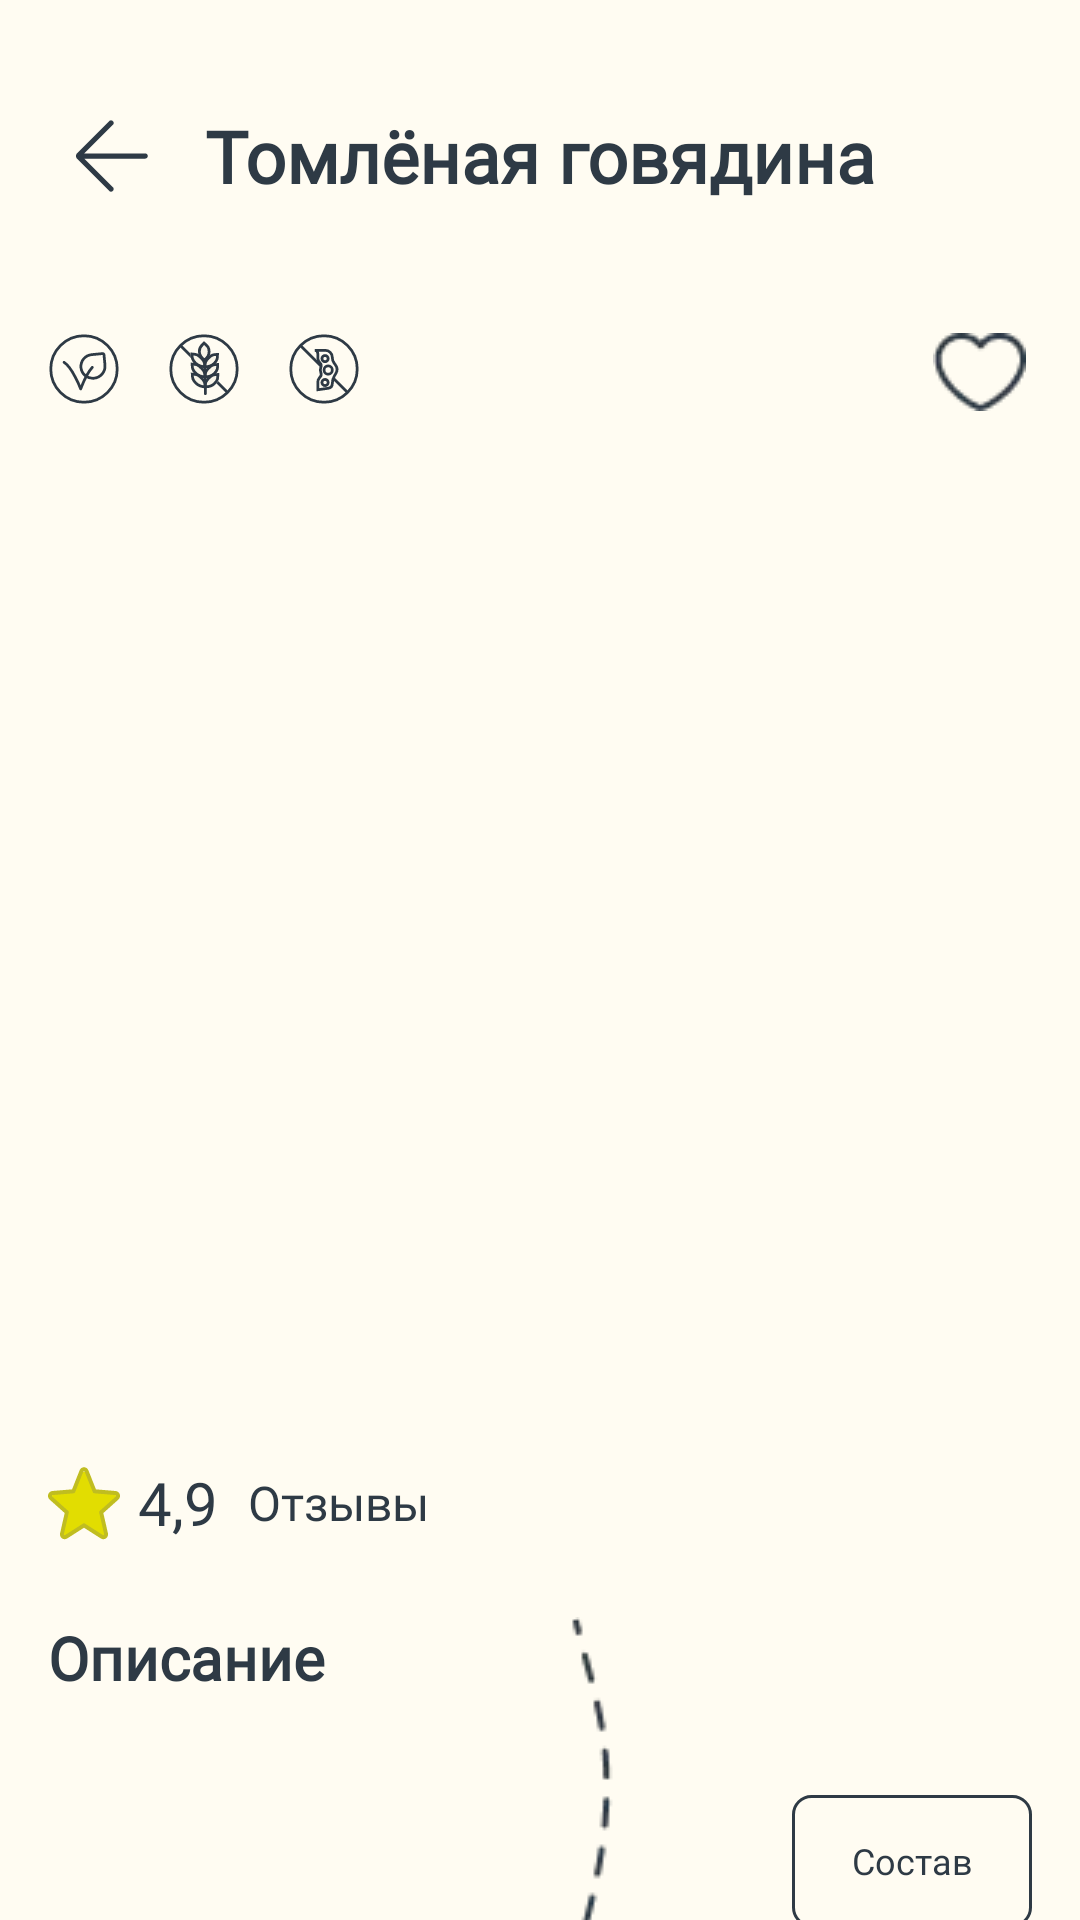

This screen was rendered from an Android layout file. Write that file and the resources it references.
<!-- AndroidManifest.xml: application theme Theme.HealthyLifestyle -->
<!-- res/layout/fragment_description_dish.xml -->
<?xml version="1.0" encoding="utf-8"?>
<ScrollView xmlns:android="http://schemas.android.com/apk/res/android"
    android:layout_width="match_parent"
    android:layout_height="match_parent"
    android:background="@color/not_milk"
    android:id="@+id/cart_root"
    android:scrollbars="none">

    <LinearLayout
        android:layout_width="match_parent"
        android:layout_height="wrap_content"
        android:orientation="vertical">

        <androidx.appcompat.widget.Toolbar
            android:layout_width="match_parent"
            android:layout_height="wrap_content"
            android:layout_marginTop="20dp"
            android:layout_marginBottom="20dp">

            <ImageView
                android:id="@+id/btn_back"
                android:layout_width="wrap_content"
                android:layout_height="wrap_content"
                android:layout_gravity="start"
                android:contentDescription="@string/back"
                style="@style/icon_back" />

            <TextView
                android:layout_width="wrap_content"
                android:layout_height="wrap_content"
                android:layout_gravity="center_horizontal"
                android:fontFamily="@font/rubik"
                android:text="@string/stewed_beef_title"
                android:textSize="24sp"
                android:textStyle="bold" />


        </androidx.appcompat.widget.Toolbar>

        <LinearLayout
            android:layout_width="match_parent"
            android:layout_height="wrap_content"
            android:layout_marginVertical="7dp"
            android:orientation="horizontal"
            android:paddingHorizontal="16dp">


            <ImageView
                android:layout_width="wrap_content"
                android:layout_height="wrap_content"
                android:layout_gravity="start"
                android:contentDescription="@string/image"
                android:src="@drawable/icon_one_popular" />

            <ImageView
                android:layout_width="wrap_content"
                android:layout_height="wrap_content"
                android:layout_gravity="end"
                android:layout_marginHorizontal="16dp"
                android:contentDescription="@string/image"
                android:src="@drawable/icon_two_popular" />

            <ImageView
                android:layout_width="wrap_content"
                android:layout_height="wrap_content"
                android:layout_gravity="end"
                android:contentDescription="@string/image"
                android:src="@drawable/icon_three_popular" />

            <FrameLayout
                android:layout_width="match_parent"
                android:layout_height="wrap_content">

                <ImageView
                    android:layout_width="wrap_content"
                    android:layout_height="wrap_content"
                    android:layout_gravity="end"
                    android:contentDescription="@string/image"
                    android:paddingHorizontal="2dp"
                    android:src="@drawable/like" />

            </FrameLayout>

        </LinearLayout>

        <ImageView
            android:id="@+id/img_dish"
            android:layout_width="297dp"
            android:layout_height="278dp"
            android:layout_gravity="center"
            android:contentDescription="@string/stories"
             />


        <LinearLayout
            android:layout_width="wrap_content"
            android:layout_height="wrap_content"
            android:layout_gravity="center_horizontal"
            android:layout_marginVertical="7dp"
            android:orientation="horizontal">

            <TextView
                android:id="@+id/tv_calories"
                android:layout_width="wrap_content"
                android:layout_height="wrap_content"
                android:layout_marginEnd="16dp"
                android:textColor="@color/text_main"
                android:textSize="20sp" />

            <TextView
                android:id="@+id/tv_weight"
                android:layout_width="wrap_content"
                android:layout_height="wrap_content"
                android:textColor="@color/text_main"
                android:textSize="20sp" />


        </LinearLayout>

        <LinearLayout
            android:layout_width="match_parent"
            android:layout_height="wrap_content"
            android:layout_marginTop="18dp"
            android:orientation="horizontal"
            android:paddingHorizontal="16dp">

            <ImageView
                android:layout_width="wrap_content"
                android:layout_height="wrap_content"
                android:layout_gravity="center_vertical"
                android:layout_marginEnd="6dp"
                android:contentDescription="@string/image"
                android:src="@drawable/rating" />

            <TextView
                android:layout_width="wrap_content"
                android:layout_height="wrap_content"
                android:layout_gravity="center_vertical"
                android:fontFamily="@font/rubik"
                android:text="@string/estimation"
                android:textColor="@color/text_main"
                android:textSize="20sp" />

            <TextView
                android:layout_width="wrap_content"
                android:layout_height="wrap_content"
                android:layout_gravity="center_vertical"
                android:layout_marginStart="10dp"
                android:fontFamily="@font/rubik"
                android:text="@string/reviews"
                android:textColor="@color/text_main"
                android:textSize="16sp" />

            <FrameLayout
                android:layout_width="match_parent"
                android:layout_height="wrap_content">

                <androidx.appcompat.widget.AppCompatButton
                    android:id="@+id/tv_cost"
                    android:layout_width="100dp"
                    android:layout_height="40dp"
                    android:layout_gravity="end"
                    android:background="@drawable/button_arrange"
                    android:fontFamily="@font/rubik"
                    android:text="@string/hundred"
                    android:textColor="@color/text_main"
                    android:textSize="20sp"
                    android:visibility="invisible"/>
            </FrameLayout>

        </LinearLayout>

        <LinearLayout
            android:layout_width="match_parent"
            android:layout_height="wrap_content"
            android:layout_marginTop="18dp"
            android:layout_marginBottom="50dp"
            android:orientation="horizontal"
            android:paddingHorizontal="16dp">

            <LinearLayout
                android:layout_width="144dp"
                android:layout_height="wrap_content"
                android:layout_gravity="start"
                android:layout_marginEnd="20dp"
                android:orientation="vertical">

                <TextView
                    android:layout_width="match_parent"
                    android:layout_height="wrap_content"
                    android:layout_marginBottom="16dp"
                    android:fontFamily="@font/rubik"
                    android:text="@string/description"
                    android:textSize="20sp"
                    android:textStyle="bold" />


                <TextView
                    android:id="@+id/tv_description"
                    android:layout_width="match_parent"
                    android:layout_height="wrap_content"
                    android:fontFamily="@font/rubik"
                    android:textSize="12sp" />



            </LinearLayout>

            <LinearLayout
                android:layout_width="match_parent"
                android:layout_height="wrap_content"
                android:layout_gravity="end"
                android:orientation="horizontal">

                <ImageView
                    android:layout_width="wrap_content"
                    android:layout_height="wrap_content"
                    android:contentDescription="@string/image"
                    android:src="@drawable/the_curve" />

                <LinearLayout
                    android:layout_width="match_parent"
                    android:layout_height="match_parent"
                    android:gravity="center_vertical"
                    android:orientation="vertical">

                    <androidx.appcompat.widget.AppCompatButton
                        android:layout_width="80dp"
                        android:layout_height="44dp"
                        android:layout_gravity="end"
                        android:layout_marginBottom="24dp"
                        android:background="@drawable/button_description_switch"
                        android:fontFamily="@font/rubik"
                        android:text="@string/structure"
                        android:textAllCaps="false"
                        android:textSize="12sp" />

                    <androidx.appcompat.widget.AppCompatButton
                        android:layout_width="80dp"
                        android:layout_height="44dp"
                        android:layout_gravity="end"
                        android:background="@drawable/button_description_switch"
                        android:fontFamily="@font/rubik"
                        android:text="@string/Kbzhu"
                        android:textAllCaps="false"
                        android:textSize="12sp" />


                </LinearLayout>


            </LinearLayout>

        </LinearLayout>
    </LinearLayout>
</ScrollView>
<!-- resources referenced by this layout -->
<resources>
  <color name="not_milk">#FFFCF2</color>
  <color name="text_main">#2E3A45</color>
  <!-- drawable button_arrange (drawable) -->
  <?xml version="1.0" encoding="utf-8"?>
  <shape xmlns:android="http://schemas.android.com/apk/res/android"
      android:shape="rectangle">
      <solid android:color="@color/greenaple" />
      <corners android:radius="160dp" />
  </shape>
  <!-- drawable button_description_switch (drawable) -->
  <?xml version="1.0" encoding="utf-8"?>
  <shape xmlns:android="http://schemas.android.com/apk/res/android"
      android:shape="rectangle">
      <stroke
          android:width="1dp"
          android:color="@color/text_main" />
      <corners android:radius="6dp" />
  </shape>
  <string name="Kbzhu">кБЖУ</string>
  <string name="back">назад</string>
  <string name="description">Описание</string>
  <string name="description_plates">Тушеное мясо\nс овощами — одно из\nсамых популярных\nдомашних блюд. После\nдлительного\nприготовления, сперва\nс луком, а затем\nс картошкой и\nостальными овощами,\nговядина становится\nнежнейшей</string>
  <string name="estimation">4,9</string>
  <string name="hundred">100 ₽</string>
  <string name="image">image</string>
  <string name="reviews">Отзывы</string>
  <string name="stewed_beef_title">Томлёная говядина</string>
  <string name="stories">сторис</string>
  <string name="structure">Состав</string>
  <style name="icon_back">
          <item name="android:src">@drawable/icon_back</item>
      </style>
  <style name="Theme.HealthyLifestyle" parent="Base.Theme.HealthyLifestyle">
          <item name="colorPrimaryDark">@color/not_milk</item>
          <item name="android:windowBackground">@color/not_milk</item>
          <item name="android:colorBackground">@color/not_milk</item>
          <item name="android:textColor">@color/text_main</item>
          <item name="cardViewStyle">@style/MyCardViewStyle</item>
      </style>
  <color name="greenaple">#E2DD01</color>
  <!-- drawable icon_back (drawable) -->
  <vector xmlns:android="http://schemas.android.com/apk/res/android"
      android:width="42dp"
      android:height="42dp"
      android:viewportWidth="42"
      android:viewportHeight="42">
    <path
        android:pathData="M12.112,21.875L21.63,31.394C21.801,31.564 21.89,31.765 21.898,31.996C21.905,32.227 21.812,32.438 21.618,32.631C21.427,32.818 21.221,32.913 21,32.916C20.781,32.919 20.575,32.824 20.381,32.631L9.741,21.991C9.588,21.837 9.481,21.681 9.419,21.522C9.357,21.363 9.326,21.19 9.326,21C9.326,20.812 9.357,20.638 9.419,20.479C9.481,20.32 9.588,20.165 9.741,20.012L20.381,9.37C20.544,9.207 20.743,9.119 20.978,9.107C21.213,9.096 21.427,9.183 21.62,9.37C21.812,9.562 21.909,9.77 21.909,9.993C21.909,10.217 21.812,10.425 21.62,10.618L12.11,20.125H32.375C32.625,20.125 32.833,20.209 33,20.376C33.167,20.543 33.25,20.751 33.25,21C33.25,21.25 33.167,21.458 33,21.625C32.833,21.792 32.625,21.875 32.375,21.875H12.112Z"
        android:fillColor="#2E3A45"/>
  </vector>
  <style name="Base.Theme.HealthyLifestyle" parent="Theme.Material3.DayNight.NoActionBar">
          
          
      </style>
  <style name="MyCardViewStyle">
          <item name="cardBackgroundColor">@color/not_milk</item>
      </style>
</resources>
